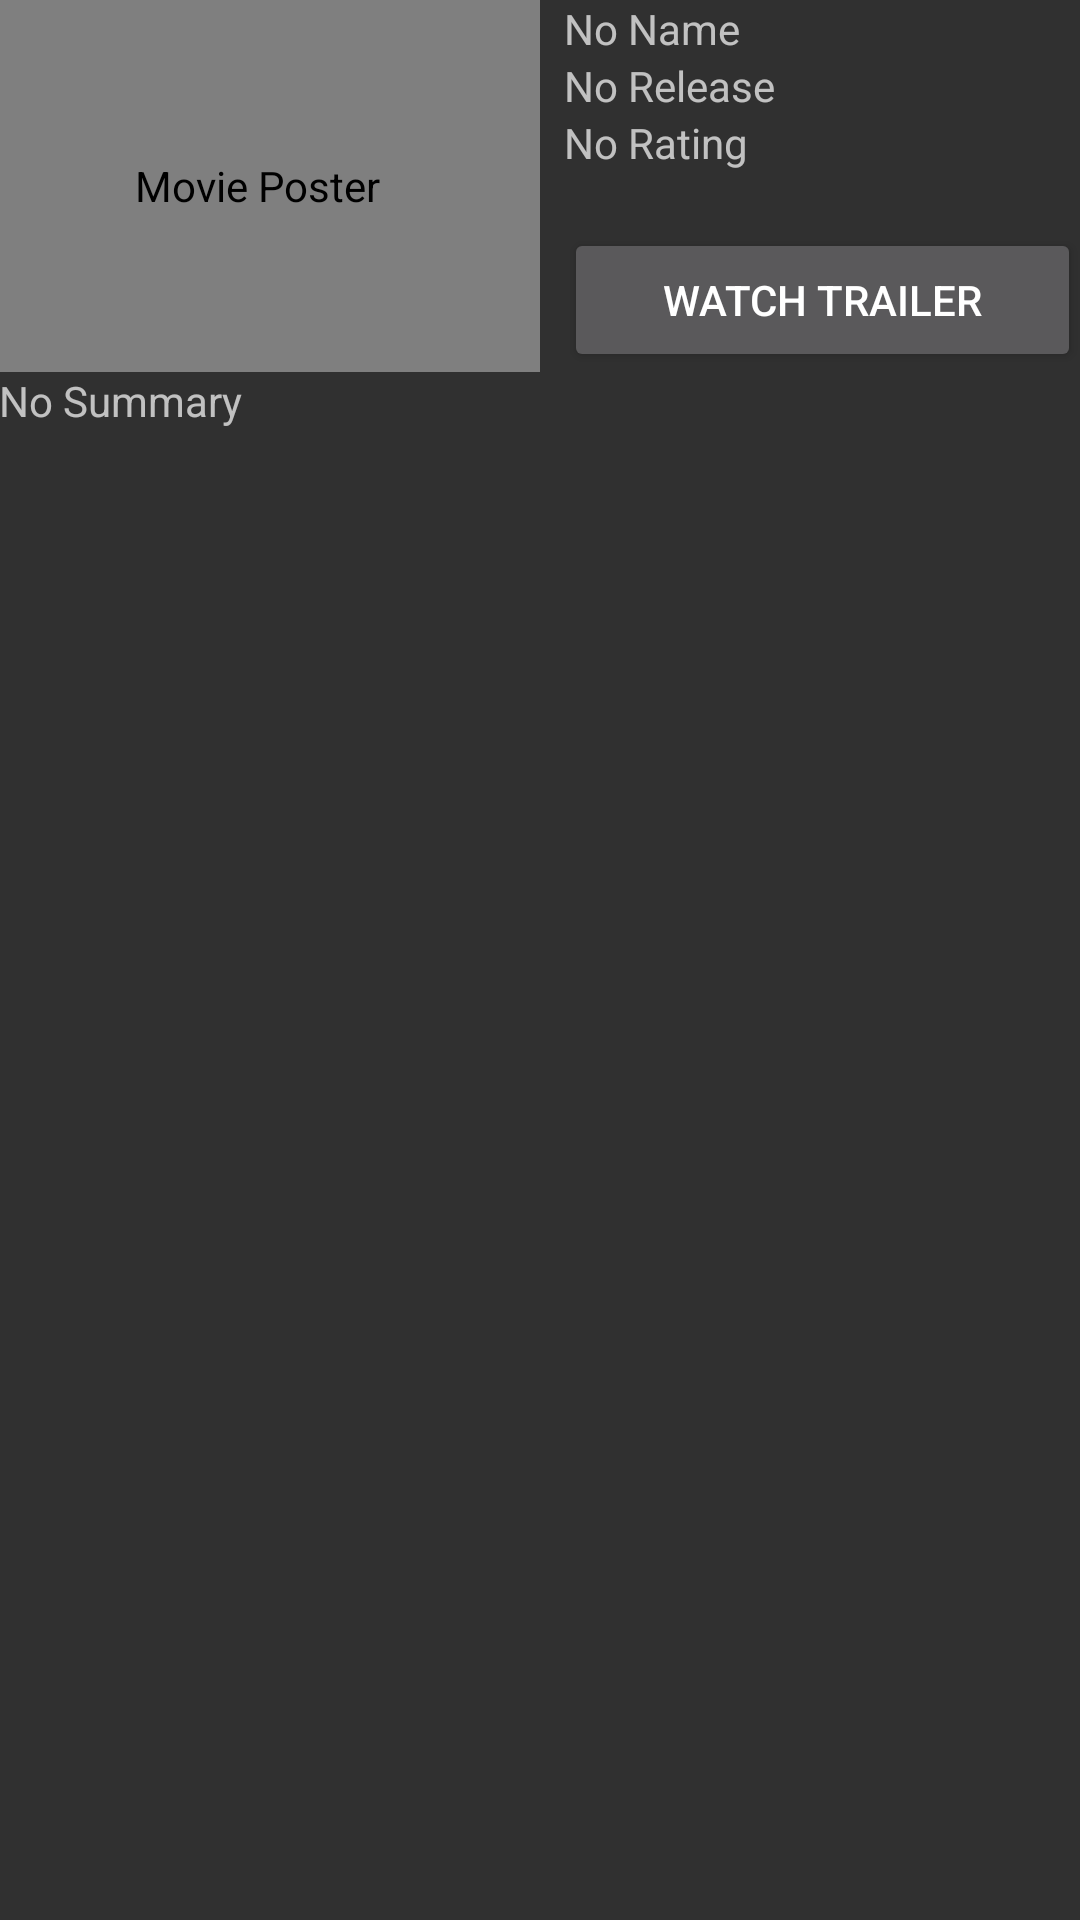

Layout XML and referenced resources for this Android screen:
<!-- AndroidManifest.xml: application theme AppTheme -->
<!-- res/layout/fragment_detail.xml -->
<ScrollView xmlns:android="http://schemas.android.com/apk/res/android"
    xmlns:tools="http://schemas.android.com/tools"
    android:layout_width="match_parent"
    android:layout_height="match_parent"
    tools:context="com.example.popularmovies.DetailActivity.DetailFragment">

    <LinearLayout
        android:layout_width="match_parent"
        android:layout_height="match_parent"
        android:orientation="vertical"
        android:paddingBottom="@dimen/activity_vertical_margin"
        android:paddingLeft="@dimen/activity_horizontal_margin"
        android:paddingRight="@dimen/activity_horizontal_margin"
        android:paddingTop="@dimen/activity_vertical_margin">

        <LinearLayout
            android:layout_width="match_parent"
            android:layout_height="wrap_content"
            android:layout_marginBottom="@dimen/activity_vertical_margin"
            android:orientation="horizontal">

            <com.example.popularmovies.DynamicImageView xmlns:android="http://schemas.android.com/apk/res/android"
                android:id="@+id/detail_image"
                android:layout_width="0dp"
                android:layout_height="match_parent"
                android:layout_alignParentLeft="true"
                android:layout_alignParentStart="true"
                android:layout_weight="1"
                android:contentDescription="Movie Poster"
                android:gravity="center"
                android:paddingRight="8dp"
                android:scaleType="centerCrop"
                android:src="@drawable/batman" />

            <LinearLayout
                android:layout_width="0dp"
                android:layout_height="match_parent"
                android:layout_weight="1"
                android:orientation="vertical"
                android:paddingLeft="8dp">

                <TextView
                    android:id="@+id/detail_name"
                    android:layout_width="match_parent"
                    android:layout_height="wrap_content"
                    android:text="No Name" />

                <TextView
                    android:id="@+id/detail_release"
                    android:layout_width="match_parent"
                    android:layout_height="wrap_content"
                    android:text="No Release" />

                <TextView
                    android:id="@+id/detail_rating"
                    android:layout_width="match_parent"
                    android:layout_height="0dp"
                    android:layout_weight="1"
                    android:text="No Rating" />

                <TextView
                    android:id="@+id/blank_space"
                    android:layout_width="match_parent"
                    android:layout_height="wrap_content" />

                <Button
                    android:id="@+id/detail_trailer"
                    android:layout_width="match_parent"
                    android:layout_height="wrap_content"
                    android:layout_gravity="center|bottom"
                    android:text="@string/detail_trailer" />
            </LinearLayout>
        </LinearLayout>

        <LinearLayout
            android:layout_width="match_parent"
            android:layout_height="0dp"
            android:layout_weight="0.98"
            android:orientation="vertical">

            <TextView
                android:id="@+id/detail_summary"
                android:layout_width="match_parent"
                android:layout_height="wrap_content"
                android:text="No Summary" />
        </LinearLayout>
    </LinearLayout>
</ScrollView>
<!-- resources referenced by this layout -->
<resources>
  <!-- drawable batman: jpg bitmap (drawable, 21843 bytes) -->
  <string name="detail_trailer">Watch Trailer</string>
  <style name="AppTheme" parent="Theme.AppCompat">
          
          <item name="colorPrimary">#f44336</item>
          <item name="colorPrimaryDark">#b71c1c</item>
          <item name="colorAccent">#ffc400</item>
      </style>
</resources>
